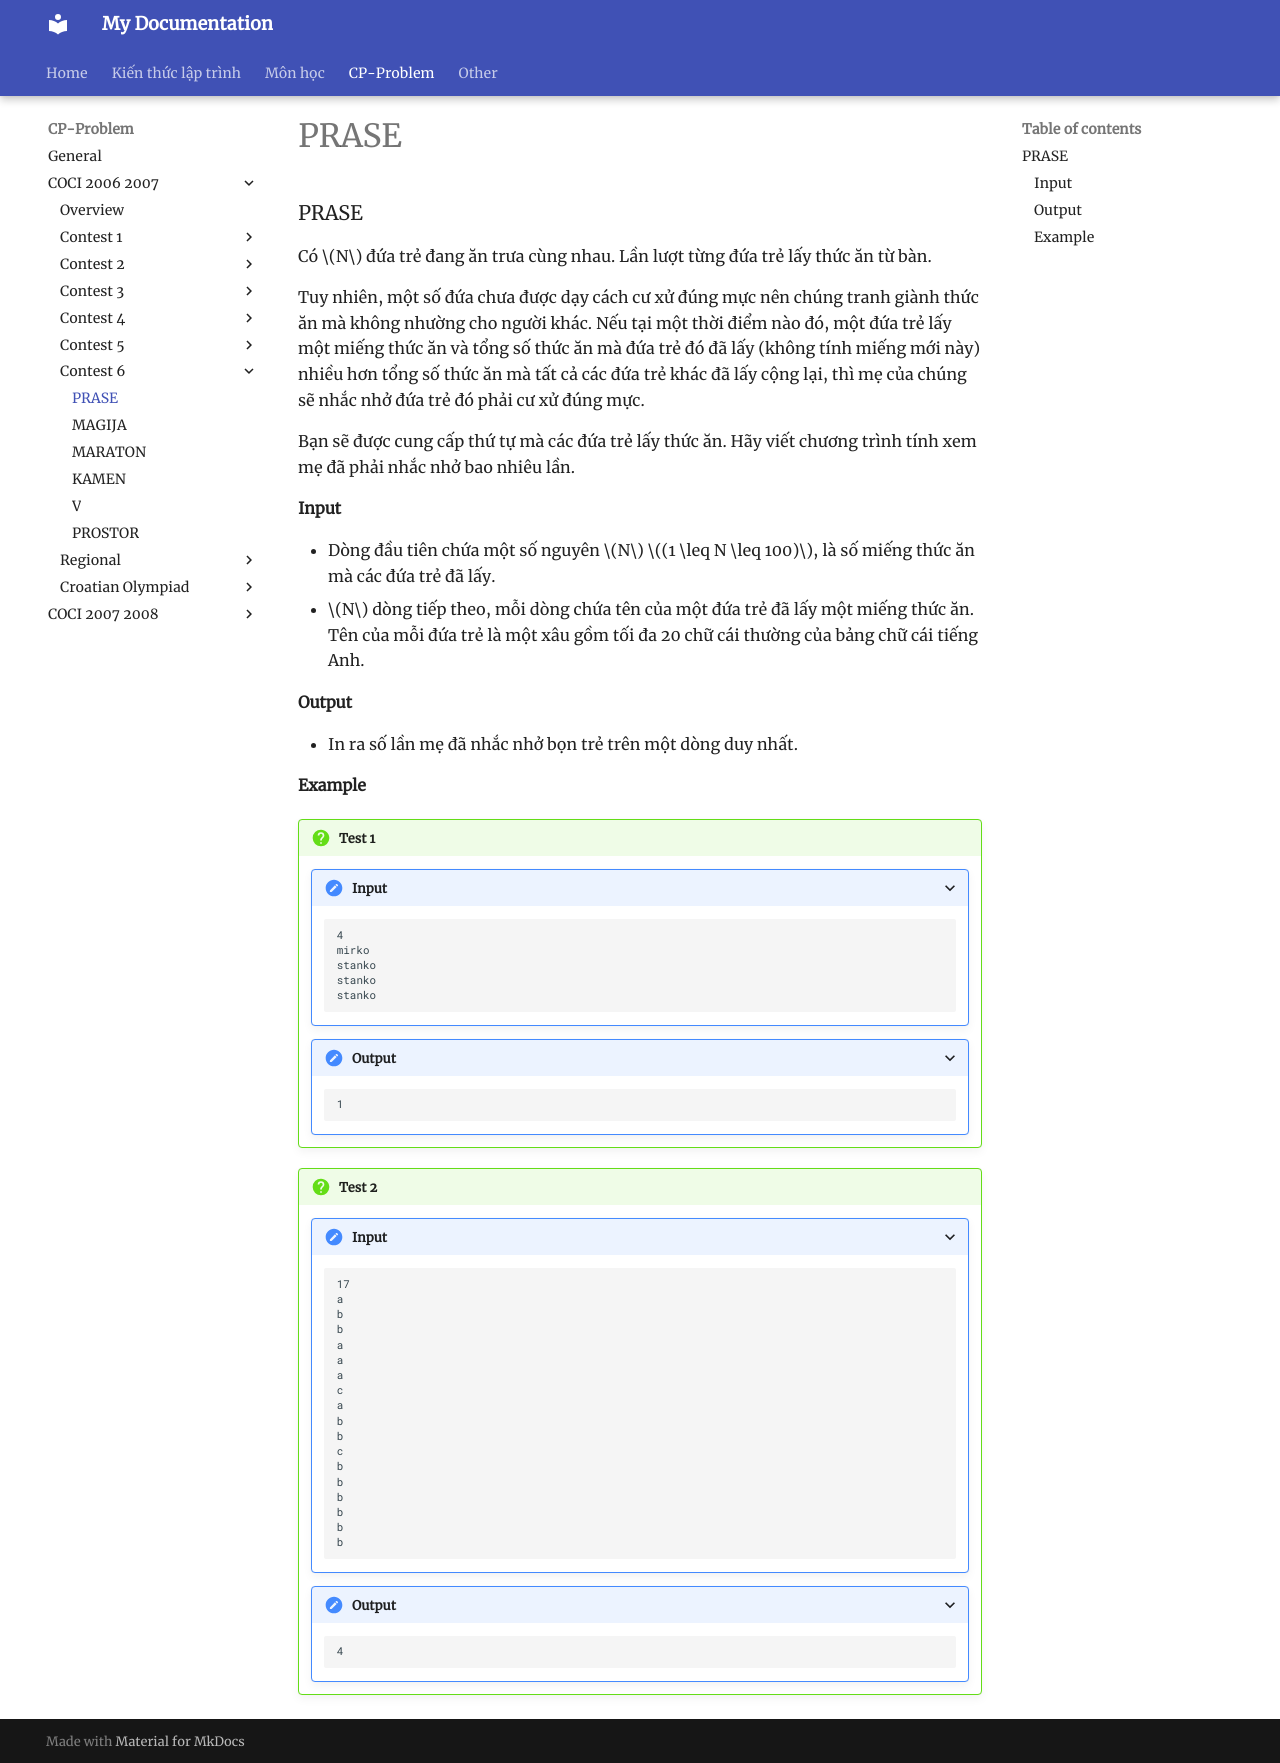

repository: HiGiangcoder/CodeDiary · page: Problem/coci0607/Contest6/P1_PRASE/index.html · generator: mkdocs

### PRASE  

Có $N$ đứa trẻ đang ăn trưa cùng nhau. Lần lượt từng đứa trẻ lấy thức ăn từ bàn.  

Tuy nhiên, một số đứa chưa được dạy cách cư xử đúng mực nên chúng tranh giành thức ăn mà không nhường cho người khác. Nếu tại một thời điểm nào đó, một đứa trẻ lấy một miếng thức ăn và tổng số thức ăn mà đứa trẻ đó đã lấy (không tính miếng mới này) nhiều hơn tổng số thức ăn mà tất cả các đứa trẻ khác đã lấy cộng lại, thì mẹ của chúng sẽ nhắc nhở đứa trẻ đó phải cư xử đúng mực.  

Bạn sẽ được cung cấp thứ tự mà các đứa trẻ lấy thức ăn. Hãy viết chương trình tính xem mẹ đã phải nhắc nhở bao nhiêu lần.  

#### Input  
- Dòng đầu tiên chứa một số nguyên $N$ $(1 \leq N \leq 100)$, là số miếng thức ăn mà các đứa trẻ đã lấy.  
- $N$ dòng tiếp theo, mỗi dòng chứa tên của một đứa trẻ đã lấy một miếng thức ăn. Tên của mỗi đứa trẻ là một xâu gồm tối đa 20 chữ cái thường của bảng chữ cái tiếng Anh.  

#### Output  
- In ra số lần mẹ đã nhắc nhở bọn trẻ trên một dòng duy nhất.  

#### Example  

!!! question "Test 1"  
    ???+ "Input"  
        ```  
        4  
        mirko  
        stanko  
        stanko  
        stanko  
        ```  
    ???+ "Output"  
        ```  
        1  
        ```  

!!! question "Test 2"  
    ???+ "Input"  
        ```  
        17  
        a  
        b  
        b  
        a  
        a  
        a  
        c  
        a  
        b  
        b  
        c  
        b  
        b  
        b  
        b  
        b  
        b  
        ```  
    ???+ "Output"  
        ```  
        4  
        ``` 
